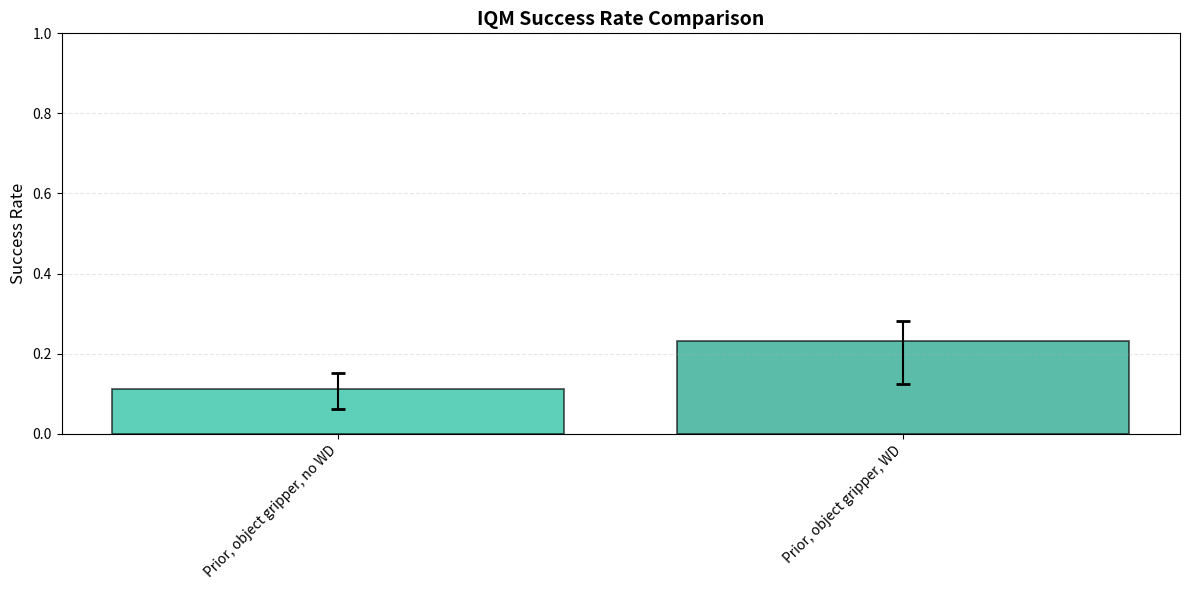

Reproduce this figure in Python. (Note: this script raises an exception after producing the figure.)
import numpy as np
import matplotlib.pyplot as plt

# Data structure
data = {
    'Source RL policy': (0.1822916667, 0.1145089286, 0.2239583333),
    'Source RL policy (source env)': (0.8958333333, 0.875, 0.9625),
    'Data collection policy': (0.421875, 0.3333333333, 0.5104166667),
    'Target RL policy': (0.475, 0.3854166667, 0.5268973214),
    'Prior only, no WD': (0.546875, 0.515625, 0.6160714286),
    'Prior only, WD': (0.734375, 0.6875, 0.8541666667),
    'Prior+cond, no WD': (0.234375, 0.1875, 0.3385416667),
    'Prior+cond, WD': (0.6015625, 0.5, 0.7008928571),
    'BC, WD': (0.3072916667, 0.2655691964, 0.3125),
    'BC, no WD': (0.4375, 0.34375, 0.5209635417),
    'Prior+cond, transformer, no WD': (0.671875, 0.6041666667, 0.7395833333),
    'Prior, object gripper, no WD': (0.1125, 0.0625, 0.1517857143),
    'Prior, object gripper, WD': (0.23125, 0.1249023438, 0.28125),
}

# Color mapping for each method
colors = {
    'Source RL policy (target env)': '#e74c3c',  # red
    'Source RL policy (source env)': '#8b0000',  # dark red
    'Target data policy': '#f39c12',  # orange
    'Target RL policy': '#e67e22',  # dark orange
    'Prior only, no WD': '#3498db',  # blue
    'Prior only, WD': '#2980b9',  # dark blue
    'Prior+cond, no WD': '#9b59b6',  # purple
    'Prior+cond, WD': '#8e44ad',  # dark purple
    'BC, WD': '#2ecc71',  # green
    'BC, no WD': '#27ae60',  # dark green
    'Prior, object gripper, no WD': '#1abc9c',  # teal
    'Prior, object gripper, WD': '#16a085',  # dark teal
}
def plot_comparison(labels, figsize=(12, 6), title='IQM Success Rate Comparison'):
    """Plot selected methods with error bars."""
    methods = labels  # Use labels directly to preserve order
    iqm = [data[m][0] for m in methods]
    lower = [data[m][1] for m in methods]
    upper = [data[m][2] for m in methods]
    method_colors = [colors[m] for m in methods]
    
    # Calculate error bar sizes
    yerr_lower = [iqm[i] - lower[i] for i in range(len(methods))]
    yerr_upper = [upper[i] - iqm[i] for i in range(len(methods))]
    
    fig, ax = plt.subplots(figsize=figsize)
    x = np.arange(len(methods))
    
    ax.bar(x, iqm, color=method_colors, alpha=0.7, edgecolor='black', linewidth=1.2)
    ax.errorbar(x, iqm, yerr=[yerr_lower, yerr_upper], 
                fmt='none', ecolor='black', capsize=5, capthick=2)
    
    ax.set_xticks(x)
    ax.set_xticklabels(methods, rotation=45, ha='right')
    ax.set_ylabel('Success Rate', fontsize=12)
    ax.set_title(title, fontsize=14, fontweight='bold')
    ax.set_ylim(0, 1)
    ax.grid(axis='y', alpha=0.3, linestyle='--')
    
    plt.tight_layout()
    return fig, ax
    
# plot_comparison([
#     'Source RL policy (target env)',
#     'Target data policy',
#     'Target RL policy',
#     'Source RL policy (source env)',

# ])

# plot_comparison([
#     'BC, no WD',
#     'Target RL policy',
#     'Prior only, WD',
# ])

plot_comparison([
    'Prior, object gripper, no WD',
    'Prior, object gripper, WD',
])

# plot_comparison([
#     'Target data policy',
#     'BC, WD',
#     'BC, no WD', 
# ])


# plot_comparison([
#     'Prior+cond, no WD',
#     'Prior+cond, WD',
#     'Prior only, no WD',
#     'Prior only, WD',
# ])

plt.savefig('plots/success_rates.png')
